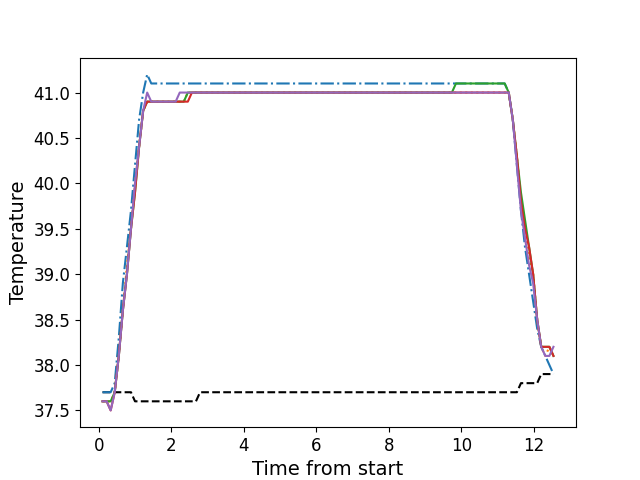

Values plotted in this chart, from the file beside it:
, times, neutral, z1, z2, z3, z4, z5
0, 0.1046, 37.7, 37.7, 37.6, 37.6, 37.6, 37.6
1, 0.2173, 37.7, 37.7, 37.6, 37.6, 37.6, 37.6
2, 0.3289, 37.7, 37.7, 37.6, 37.6, 37.5, 37.5
3, 0.4405, 37.7, 37.8, 37.7, 37.7, 37.7, 37.7
4, 0.5531, 37.7, 38.3, 38.1, 38.1, 38.1, 38.1
5, 0.6648, 37.7, 38.9, 38.6, 38.6, 38.6, 38.6
6, 0.7774, 37.7, 39.3, 39.1, 39.0, 39.0, 39.0
7, 0.889, 37.7, 39.7, 39.5, 39.5, 39.5, 39.5
8, 1, 37.6, 40.2, 40.0, 39.9, 39.9, 40.0
9, 1.113, 37.6, 40.7, 40.4, 40.4, 40.4, 40.4
10, 1.225, 37.6, 41.0, 40.8, 40.8, 40.8, 40.8
11, 1.336, 37.6, 41.2, 40.9, 40.9, 40.9, 41.0
12, 1.449, 37.6, 41.1, 40.9, 40.9, 40.9, 40.9
13, 1.562, 37.6, 41.1, 40.9, 40.9, 40.9, 40.9
14, 1.673, 37.6, 41.1, 40.9, 40.9, 40.9, 40.9
15, 1.786, 37.6, 41.1, 40.9, 40.9, 40.9, 40.9
16, 1.897, 37.6, 41.1, 40.9, 40.9, 40.9, 40.9
17, 2.01, 37.6, 41.1, 40.9, 40.9, 40.9, 40.9
18, 2.122, 37.6, 41.1, 40.9, 40.9, 40.9, 40.9
19, 2.234, 37.6, 41.1, 40.9, 40.9, 40.9, 41.0
20, 2.346, 37.6, 41.1, 40.9, 40.9, 40.9, 41.0
21, 2.457, 37.6, 41.1, 41.0, 41.0, 40.9, 41.0
22, 2.57, 37.6, 41.1, 41.0, 41.0, 41.0, 41.0
23, 2.682, 37.6, 41.1, 41.0, 41.0, 41.0, 41.0
24, 2.794, 37.7, 41.1, 41.0, 41.0, 41.0, 41.0
25, 2.906, 37.7, 41.1, 41.0, 41.0, 41.0, 41.0
26, 3.019, 37.7, 41.1, 41.0, 41.0, 41.0, 41.0
27, 3.13, 37.7, 41.1, 41.0, 41.0, 41.0, 41.0
28, 3.243, 37.7, 41.1, 41.0, 41.0, 41.0, 41.0
29, 3.354, 37.7, 41.1, 41.0, 41.0, 41.0, 41.0
30, 3.467, 37.7, 41.1, 41.0, 41.0, 41.0, 41.0
31, 3.579, 37.7, 41.1, 41.0, 41.0, 41.0, 41.0
32, 3.69, 37.7, 41.1, 41.0, 41.0, 41.0, 41.0
33, 3.803, 37.7, 41.1, 41.0, 41.0, 41.0, 41.0
34, 3.915, 37.7, 41.1, 41.0, 41.0, 41.0, 41.0
35, 4.027, 37.7, 41.1, 41.0, 41.0, 41.0, 41.0
36, 4.139, 37.7, 41.1, 41.0, 41.0, 41.0, 41.0
37, 4.251, 37.7, 41.1, 41.0, 41.0, 41.0, 41.0
38, 4.363, 37.7, 41.1, 41.0, 41.0, 41.0, 41.0
39, 4.475, 37.7, 41.1, 41.0, 41.0, 41.0, 41.0
40, 4.587, 37.7, 41.1, 41.0, 41.0, 41.0, 41.0
41, 4.698, 37.7, 41.1, 41.0, 41.0, 41.0, 41.0
42, 4.811, 37.7, 41.1, 41.0, 41.0, 41.0, 41.0
43, 4.924, 37.7, 41.1, 41.0, 41.0, 41.0, 41.0
44, 5.035, 37.7, 41.1, 41.0, 41.0, 41.0, 41.0
45, 5.147, 37.7, 41.1, 41.0, 41.0, 41.0, 41.0
46, 5.26, 37.7, 41.1, 41.0, 41.0, 41.0, 41.0
47, 5.371, 37.7, 41.1, 41.0, 41.0, 41.0, 41.0
48, 5.484, 37.7, 41.1, 41.0, 41.0, 41.0, 41.0
49, 5.595, 37.7, 41.1, 41.0, 41.0, 41.0, 41.0
50, 5.708, 37.7, 41.1, 41.0, 41.0, 41.0, 41.0
51, 5.82, 37.7, 41.1, 41.0, 41.0, 41.0, 41.0
52, 5.931, 37.7, 41.1, 41.0, 41.0, 41.0, 41.0
53, 6.044, 37.7, 41.1, 41.0, 41.0, 41.0, 41.0
54, 6.155, 37.7, 41.1, 41.0, 41.0, 41.0, 41.0
55, 6.268, 37.7, 41.1, 41.0, 41.0, 41.0, 41.0
56, 6.379, 37.7, 41.1, 41.0, 41.0, 41.0, 41.0
57, 6.493, 37.7, 41.1, 41.0, 41.0, 41.0, 41.0
58, 6.604, 37.7, 41.1, 41.0, 41.0, 41.0, 41.0
59, 6.716, 37.7, 41.1, 41.0, 41.0, 41.0, 41.0
... 52 more rows
